Image classification data set "dataset_clean" (belal-Salah1/data-preprocessing-for-ai-model on GitHub). Class labels (2): cloud, smoke.

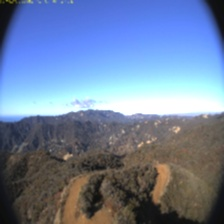
Label: cloud

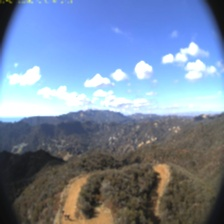
Label: cloud

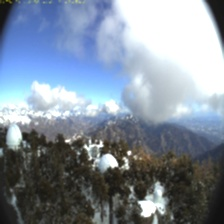
Label: cloud

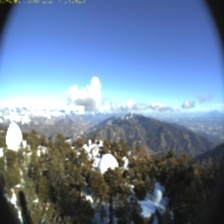
Label: cloud

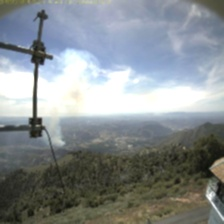
Label: smoke

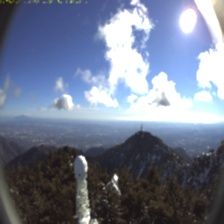
Label: cloud
